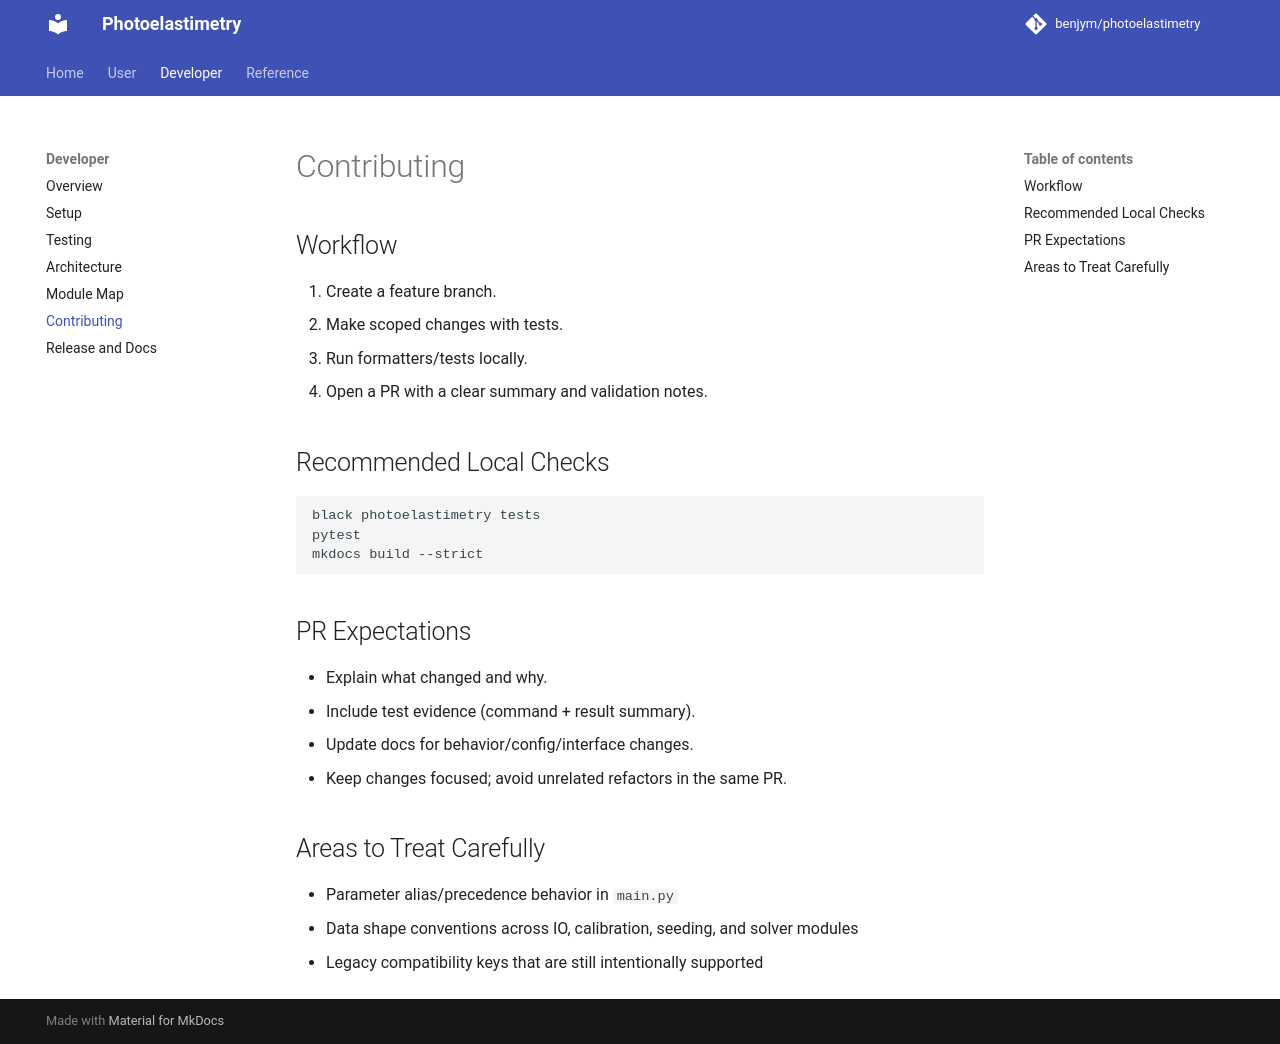

repository: benjym/photoelastimetry · page: developer/contributing/index.html · generator: mkdocs

# Contributing

## Workflow

1. Create a feature branch.
2. Make scoped changes with tests.
3. Run formatters/tests locally.
4. Open a PR with a clear summary and validation notes.

## Recommended Local Checks

```bash
black photoelastimetry tests
pytest
mkdocs build --strict
```

## PR Expectations

- Explain what changed and why.
- Include test evidence (command + result summary).
- Update docs for behavior/config/interface changes.
- Keep changes focused; avoid unrelated refactors in the same PR.

## Areas to Treat Carefully

- Parameter alias/precedence behavior in `main.py`
- Data shape conventions across IO, calibration, seeding, and solver modules
- Legacy compatibility keys that are still intentionally supported
